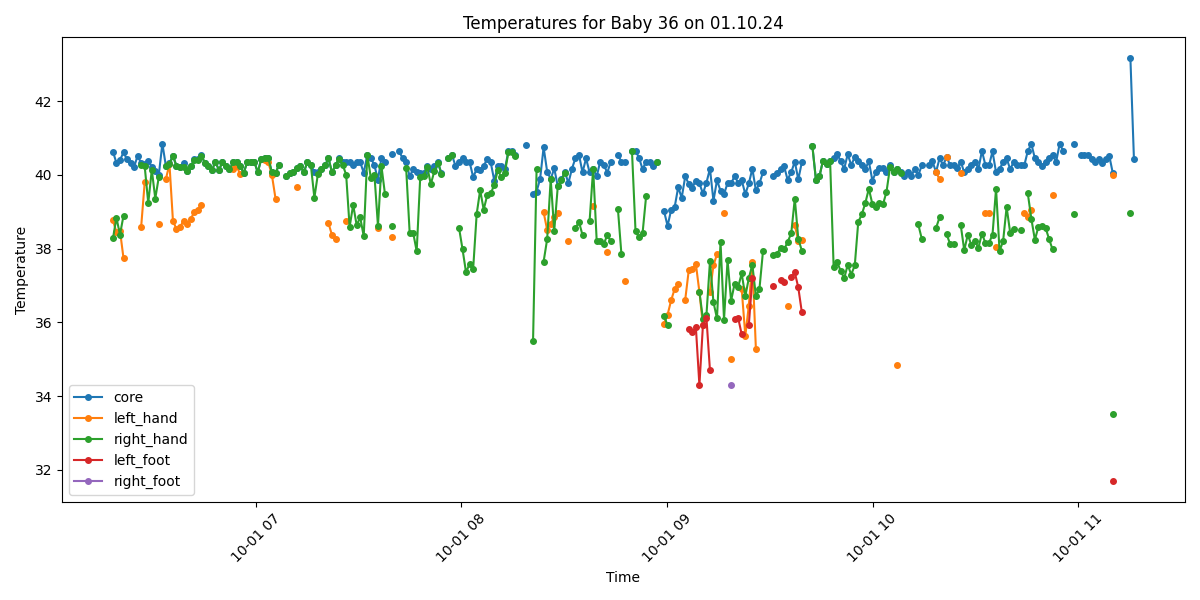

The table this chart was drawn from, first rows:
Process, Image Path, core, left_hand, right_hand, left_foot, right_foot, limbs_avg, core_minus_limbs, diagnosis
False, /data/uabcvmsc/shared/newborn/36/01.10.2…, , , , , , , , 
False, /data/uabcvmsc/shared/newborn/36/01.10.2…, , , , , , , , 
False, /data/uabcvmsc/shared/newborn/36/01.10.2…, , , , , , , , 
False, /data/uabcvmsc/shared/newborn/36/01.10.2…, , , , , , , , 
False, /data/uabcvmsc/shared/newborn/36/01.10.2…, , , , , , , , 
False, /data/uabcvmsc/shared/newborn/36/01.10.2…, , , , , , , , 
False, /data/uabcvmsc/shared/newborn/36/01.10.2…, , , , , , , , 
False, /data/uabcvmsc/shared/newborn/36/01.10.2…, , , , , , , , 
False, /data/uabcvmsc/shared/newborn/36/01.10.2…, , , , , , , , 
False, /data/uabcvmsc/shared/newborn/36/01.10.2…, , , , , , , , 
False, /data/uabcvmsc/shared/newborn/36/01.10.2…, , , , , , , , 
False, /data/uabcvmsc/shared/newborn/36/01.10.2…, , , , , , , , 
False, /data/uabcvmsc/shared/newborn/36/01.10.2…, , , , , , , , 
False, /data/uabcvmsc/shared/newborn/36/01.10.2…, , , , , , , , 
False, /data/uabcvmsc/shared/newborn/36/01.10.2…, , , , , , , , 
False, /data/uabcvmsc/shared/newborn/36/01.10.2…, , , , , , , , 
False, /data/uabcvmsc/shared/newborn/36/01.10.2…, , , , , , , , 
False, /data/uabcvmsc/shared/newborn/36/01.10.2…, , , , , , , , 
False, /data/uabcvmsc/shared/newborn/36/01.10.2…, , , , , , , , 
False, /data/uabcvmsc/shared/newborn/36/01.10.2…, , , , , , , , 
False, /data/uabcvmsc/shared/newborn/36/01.10.2…, , , , , , , , 
False, /data/uabcvmsc/shared/newborn/36/01.10.2…, , , , , , , , 
False, /data/uabcvmsc/shared/newborn/36/01.10.2…, , , , , , , , 
False, /data/uabcvmsc/shared/newborn/36/01.10.2…, , , , , , , , 
False, /data/uabcvmsc/shared/newborn/36/01.10.2…, , , , , , , , 
False, /data/uabcvmsc/shared/newborn/36/01.10.2…, , , , , , , , 
False, /data/uabcvmsc/shared/newborn/36/01.10.2…, , , , , , , , 
False, /data/uabcvmsc/shared/newborn/36/01.10.2…, , , , , , , , 
False, /data/uabcvmsc/shared/newborn/36/01.10.2…, , , , , , , , 
False, /data/uabcvmsc/shared/newborn/36/01.10.2…, , , , , , , , 
False, /data/uabcvmsc/shared/newborn/36/01.10.2…, , , , , , , , 
False, /data/uabcvmsc/shared/newborn/36/01.10.2…, , , , , , , , 
False, /data/uabcvmsc/shared/newborn/36/01.10.2…, , , , , , , , 
False, /data/uabcvmsc/shared/newborn/36/01.10.2…, , , , , , , , 
False, /data/uabcvmsc/shared/newborn/36/01.10.2…, , , , , , , , 
False, /data/uabcvmsc/shared/newborn/36/01.10.2…, , , , , , , , 
False, /data/uabcvmsc/shared/newborn/36/01.10.2…, , , , , , , , 
False, /data/uabcvmsc/shared/newborn/36/01.10.2…, , , , , , , , 
False, /data/uabcvmsc/shared/newborn/36/01.10.2…, , , , , , , , 
False, /data/uabcvmsc/shared/newborn/36/01.10.2…, , , , , , , , 
False, /data/uabcvmsc/shared/newborn/36/01.10.2…, , , , , , , , 
False, /data/uabcvmsc/shared/newborn/36/01.10.2…, , , , , , , , 
False, /data/uabcvmsc/shared/newborn/36/01.10.2…, , , , , , , , 
False, /data/uabcvmsc/shared/newborn/36/01.10.2…, , , , , , , , 
False, /data/uabcvmsc/shared/newborn/36/01.10.2…, , , , , , , , 
False, /data/uabcvmsc/shared/newborn/36/01.10.2…, , , , , , , , 
False, /data/uabcvmsc/shared/newborn/36/01.10.2…, , , , , , , , 
False, /data/uabcvmsc/shared/newborn/36/01.10.2…, , , , , , , , 
False, /data/uabcvmsc/shared/newborn/36/01.10.2…, , , , , , , , 
False, /data/uabcvmsc/shared/newborn/36/01.10.2…, , , , , , , , 
False, /data/uabcvmsc/shared/newborn/36/01.10.2…, , , , , , , , 
False, /data/uabcvmsc/shared/newborn/36/01.10.2…, , , , , , , , 
False, /data/uabcvmsc/shared/newborn/36/01.10.2…, , , , , , , , 
False, /data/uabcvmsc/shared/newborn/36/01.10.2…, , , , , , , , 
False, /data/uabcvmsc/shared/newborn/36/01.10.2…, , , , , , , , 
False, /data/uabcvmsc/shared/newborn/36/01.10.2…, , , , , , , , 
False, /data/uabcvmsc/shared/newborn/36/01.10.2…, , , , , , , , 
False, /data/uabcvmsc/shared/newborn/36/01.10.2…, , , , , , , , 
False, /data/uabcvmsc/shared/newborn/36/01.10.2…, , , , , , , , 
False, /data/uabcvmsc/shared/newborn/36/01.10.2…, , , , , , , , 
... 440 more rows
